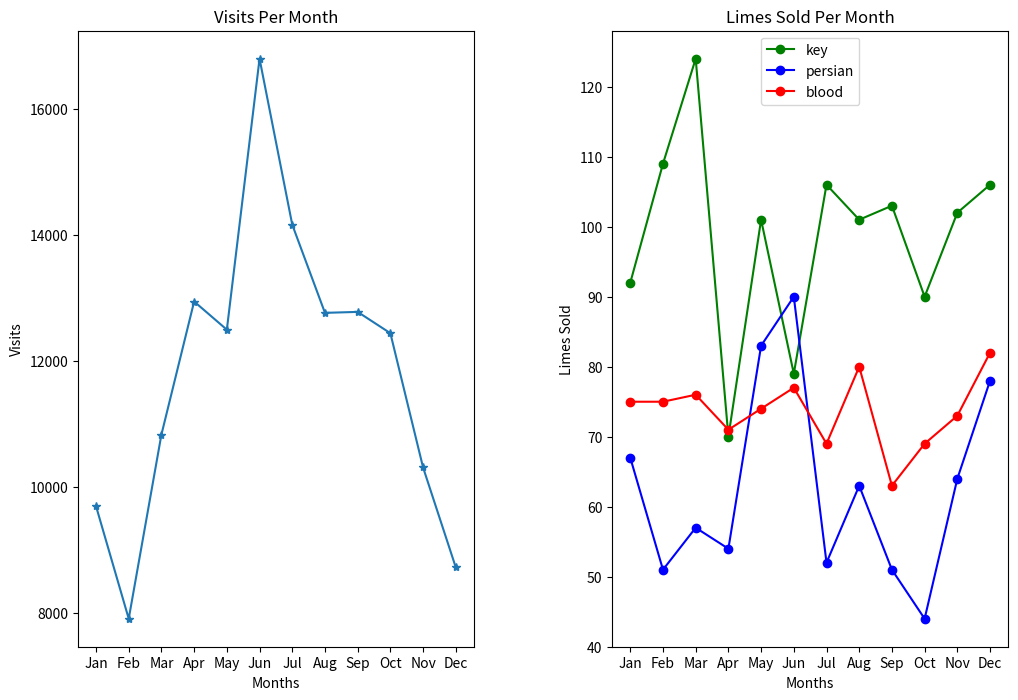

Here is the Python script that generated this plot:
from matplotlib import pyplot as plt

months = ["Jan", "Feb", "Mar", "Apr", "May", "Jun", "Jul", "Aug", "Sep", "Oct", "Nov", "Dec"]

visits_per_month = [9695, 7909, 10831, 12942, 12495, 16794, 14161, 12762, 12777, 12439, 10309, 8724]

# numbers of limes of different species sold each month
key_limes_per_month = [92.0, 109.0, 124.0, 70.0, 101.0, 79.0, 106.0, 101.0, 103.0, 90.0, 102.0, 106.0]
persian_limes_per_month = [67.0, 51.0, 57.0, 54.0, 83.0, 90.0, 52.0, 63.0, 51.0, 44.0, 64.0, 78.0]
blood_limes_per_month = [75.0, 75.0, 76.0, 71.0, 74.0, 77.0, 69.0, 80.0, 63.0, 69.0, 73.0, 82.0]


# create your figure here
plt.figure(figsize=(12,8))
ax1 = plt.subplot(1,2,1)
x_values = range(len(months))
plt.plot(x_values, visits_per_month, marker='*')
plt.xlabel('Months')
plt.ylabel('Visits')
ax1.set_xticks(x_values)
ax1.set_xticklabels(months)
plt.title('Visits Per Month')

# right
ax2 = plt.subplot(1,2,2)
plt.plot(x_values, key_limes_per_month, color='green', marker='o')
plt.plot(x_values, persian_limes_per_month, color='blue', marker='o' )
plt.plot(x_values, blood_limes_per_month, color='red', marker='o')
legend_labels = ['key','persian','blood']
plt.legend(legend_labels,loc=9)
plt.xlabel('Months')
plt.ylabel('Limes Sold')
ax2.set_xticks(x_values)
ax2.set_xticklabels(months)
plt.title('Limes Sold Per Month')


plt.subplots_adjust(wspace=0.35)
plt.show()
plt.savefig('lime.png')
